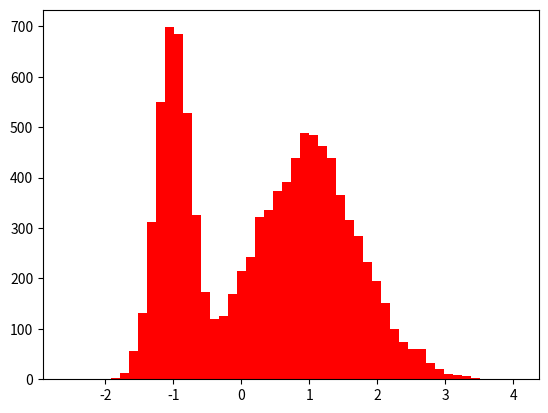

Generate this figure with matplotlib: (Note: this script raises an exception after producing the figure.)
import numpy as np

def _make_index(prob,size):
    """
    Returns a boolean index for given probabilities.

    Notes
    ---------
    prob = [.75,.25] means that there is a 75% chance of the first column
    being True and a 25% chance of the second column being True. The
    columns are mutually exclusive.
    """
    rv = np.random.uniform(size=(size,1))
    cumprob = np.cumsum(prob)
    return np.logical_and(np.r_[0,cumprob[:-1]] <= rv, rv < cumprob)

def mixture_rvs(prob, size, dist, kwargs=None):
    """
    Sample from a mixture of distributions.

    Parameters
    ----------
    prob : array_like
        Probability of sampling from each distribution in dist
    size : int
        The length of the returned sample.
    dist : array_like
        An iterable of distributions objects from scipy.stats.
    kwargs : tuple of dicts, optional
        A tuple of dicts.  Each dict in kwargs can have keys loc, scale, and
        args to be passed to the respective distribution in dist.  If not
        provided, the distribution defaults are used.

    Examples
    --------
    Say we want 5000 random variables from mixture of normals with two
    distributions norm(-1,.5) and norm(1,.5) and we want to sample from the
    first with probability .75 and the second with probability .25.

    >>> from scipy import stats
    >>> prob = [.75,.25]
    >>> Y = mixture_rvs(prob, 5000, dist=[stats.norm, stats.norm],
    ...                 kwargs = (dict(loc=-1,scale=.5),dict(loc=1,scale=.5)))
    """
    if len(prob) != len(dist):
        raise ValueError("You must provide as many probabilities as distributions")
    if not np.allclose(np.sum(prob), 1):
        raise ValueError("prob does not sum to 1")

    if kwargs is None:
        kwargs = ({},)*len(prob)

    idx = _make_index(prob,size)
    sample = np.empty(size)
    for i in range(len(prob)):
        sample_idx = idx[...,i]
        sample_size = sample_idx.sum()
        loc = kwargs[i].get('loc',0)
        scale = kwargs[i].get('scale',1)
        args = kwargs[i].get('args',())
        sample[sample_idx] = dist[i].rvs(*args, **dict(loc=loc,scale=scale,
            size=sample_size))
    return sample


class MixtureDistribution(object):
    '''univariate mixture distribution

    for simple case for now (unbound support)
    does not yet inherit from scipy.stats.distributions

    adding pdf to mixture_rvs, some restrictions on broadcasting
    Currently it does not hold any state, all arguments included in each method.
    '''

    #def __init__(self, prob, size, dist, kwargs=None):

    def rvs(self, prob, size, dist, kwargs=None):
        return mixture_rvs(prob, size, dist, kwargs=kwargs)


    def pdf(self, x, prob, dist, kwargs=None):
        """
        pdf a mixture of distributions.

        Parameters
        ----------
        x : array_like
            Array containing locations where the PDF should be evaluated
        prob : array_like
            Probability of sampling from each distribution in dist
        dist : array_like
            An iterable of distributions objects from scipy.stats.
        kwargs : tuple of dicts, optional
            A tuple of dicts.  Each dict in kwargs can have keys loc, scale, and
            args to be passed to the respective distribution in dist.  If not
            provided, the distribution defaults are used.

        Examples
        --------
        Say we want 5000 random variables from mixture of normals with two
        distributions norm(-1,.5) and norm(1,.5) and we want to sample from the
        first with probability .75 and the second with probability .25.

        >>> import numpy as np
        >>> from scipy import stats
        >>> from statsmodels.distributions.mixture_rvs import MixtureDistribution
        >>> x = np.arange(-4.0, 4.0, 0.01)
        >>> prob = [.75,.25]
        >>> mixture = MixtureDistribution()
        >>> Y = mixture.pdf(x, prob, dist=[stats.norm, stats.norm],
        ...                 kwargs = (dict(loc=-1,scale=.5),dict(loc=1,scale=.5)))
        """
        if len(prob) != len(dist):
            raise ValueError("You must provide as many probabilities as distributions")
        if not np.allclose(np.sum(prob), 1):
            raise ValueError("prob does not sum to 1")

        if kwargs is None:
            kwargs = ({},)*len(prob)

        for i in range(len(prob)):
            loc = kwargs[i].get('loc',0)
            scale = kwargs[i].get('scale',1)
            args = kwargs[i].get('args',())
            if i == 0:  #assume all broadcast the same as the first dist
                pdf_ = prob[i] * dist[i].pdf(x, *args, loc=loc, scale=scale)
            else:
                pdf_ += prob[i] * dist[i].pdf(x, *args, loc=loc, scale=scale)
        return pdf_

    def cdf(self, x, prob, dist, kwargs=None):
        """
        cdf of a mixture of distributions.

        Parameters
        ----------
        x : array_like
            Array containing locations where the CDF should be evaluated
        prob : array_like
            Probability of sampling from each distribution in dist
        size : int
            The length of the returned sample.
        dist : array_like
            An iterable of distributions objects from scipy.stats.
        kwargs : tuple of dicts, optional
            A tuple of dicts.  Each dict in kwargs can have keys loc, scale, and
            args to be passed to the respective distribution in dist.  If not
            provided, the distribution defaults are used.

        Examples
        --------
        Say we want 5000 random variables from mixture of normals with two
        distributions norm(-1,.5) and norm(1,.5) and we want to sample from the
        first with probability .75 and the second with probability .25.

        >>> import numpy as np
        >>> from scipy import stats
        >>> from statsmodels.distributions.mixture_rvs import MixtureDistribution
        >>> x = np.arange(-4.0, 4.0, 0.01)
        >>> prob = [.75,.25]
        >>> mixture = MixtureDistribution()
        >>> Y = mixture.pdf(x, prob, dist=[stats.norm, stats.norm],
        ...                 kwargs = (dict(loc=-1,scale=.5),dict(loc=1,scale=.5)))
        """
        if len(prob) != len(dist):
            raise ValueError("You must provide as many probabilities as distributions")
        if not np.allclose(np.sum(prob), 1):
            raise ValueError("prob does not sum to 1")

        if kwargs is None:
            kwargs = ({},)*len(prob)

        for i in range(len(prob)):
            loc = kwargs[i].get('loc',0)
            scale = kwargs[i].get('scale',1)
            args = kwargs[i].get('args',())
            if i == 0:  #assume all broadcast the same as the first dist
                cdf_ = prob[i] * dist[i].cdf(x, *args, loc=loc, scale=scale)
            else:
                cdf_ += prob[i] * dist[i].cdf(x, *args, loc=loc, scale=scale)
        return cdf_


def mv_mixture_rvs(prob, size, dist, nvars, **kwargs):
    """
    Sample from a mixture of multivariate distributions.

    Parameters
    ----------
    prob : array_like
        Probability of sampling from each distribution in dist
    size : int
        The length of the returned sample.
    dist : array_like
        An iterable of distributions instances with callable method rvs.
    nvargs : int
        dimension of the multivariate distribution, could be inferred instead
    kwargs : tuple of dicts, optional
        ignored

    Examples
    --------
    Say we want 2000 random variables from mixture of normals with two
    multivariate normal distributions, and we want to sample from the
    first with probability .4 and the second with probability .6.

    import statsmodels.sandbox.distributions.mv_normal as mvd

    cov3 = np.array([[ 1.  ,  0.5 ,  0.75],
                       [ 0.5 ,  1.5 ,  0.6 ],
                       [ 0.75,  0.6 ,  2.  ]])

    mu = np.array([-1, 0.0, 2.0])
    mu2 = np.array([4, 2.0, 2.0])
    mvn3 = mvd.MVNormal(mu, cov3)
    mvn32 = mvd.MVNormal(mu2, cov3/2., 4)
    rvs = mix.mv_mixture_rvs([0.4, 0.6], 2000, [mvn3, mvn32], 3)
    """
    if len(prob) != len(dist):
        raise ValueError("You must provide as many probabilities as distributions")
    if not np.allclose(np.sum(prob), 1):
        raise ValueError("prob does not sum to 1")

    if kwargs is None:
        kwargs = ({},)*len(prob)

    idx = _make_index(prob,size)
    sample = np.empty((size, nvars))
    for i in range(len(prob)):
        sample_idx = idx[...,i]
        sample_size = sample_idx.sum()
        #loc = kwargs[i].get('loc',0)
        #scale = kwargs[i].get('scale',1)
        #args = kwargs[i].get('args',())
        # use int to avoid numpy bug with np.random.multivariate_normal
        sample[sample_idx] = dist[i].rvs(size=int(sample_size))
    return sample



if __name__ == '__main__':

    from scipy import stats

    obs_dist = mixture_rvs([.25,.75], size=10000, dist=[stats.norm, stats.beta],
                kwargs=(dict(loc=-1,scale=.5),dict(loc=1,scale=1,args=(1,.5))))



    nobs = 10000
    mix = MixtureDistribution()
##    mrvs = mixture_rvs([1/3.,2/3.], size=nobs, dist=[stats.norm, stats.norm],
##                   kwargs = (dict(loc=-1,scale=.5),dict(loc=1,scale=.75)))

    mix_kwds = (dict(loc=-1,scale=.25),dict(loc=1,scale=.75))
    mrvs = mix.rvs([1/3.,2/3.], size=nobs, dist=[stats.norm, stats.norm],
                   kwargs=mix_kwds)

    grid = np.linspace(-4,4, 100)
    mpdf = mix.pdf(grid, [1/3.,2/3.], dist=[stats.norm, stats.norm],
                   kwargs=mix_kwds)
    mcdf = mix.cdf(grid, [1/3.,2/3.], dist=[stats.norm, stats.norm],
                   kwargs=mix_kwds)

    doplot = 1
    if doplot:
        import matplotlib.pyplot as plt
        plt.figure()
        plt.hist(mrvs, bins=50, normed=True, color='red')
        plt.title('histogram of sample and pdf')
        plt.plot(grid, mpdf, lw=2, color='black')

        plt.figure()
        plt.hist(mrvs, bins=50, normed=True, cumulative=True, color='red')
        plt.title('histogram of sample and pdf')
        plt.plot(grid, mcdf, lw=2, color='black')

        plt.show()
